4-way image classification set "processed" from GitHub (Idinmaster/Brain-Tumor-Classification-); label vocabulary: glioma, meningioma, no tumor, pituitary tumor.

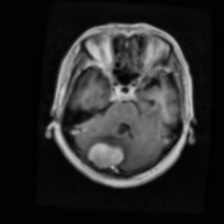
Label: meningioma

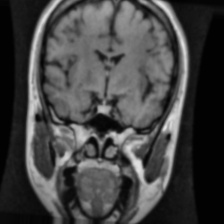
Label: pituitary tumor

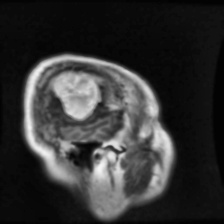
Label: meningioma

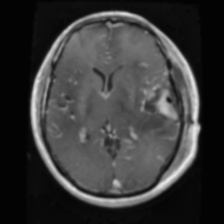
Label: glioma

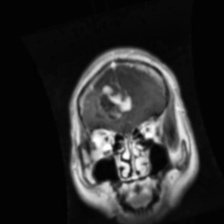
Label: glioma

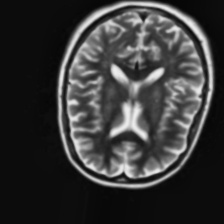
Label: no tumor
